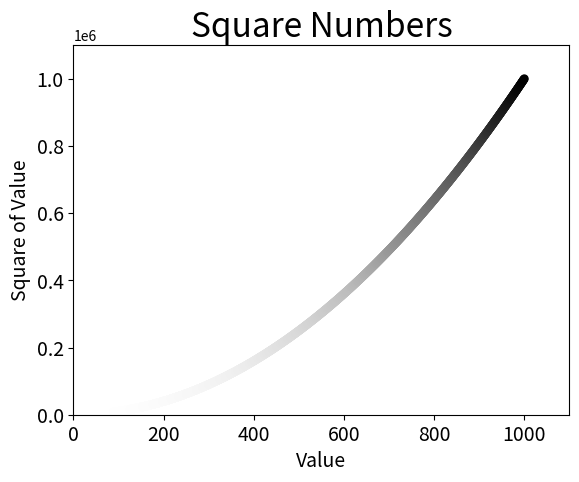

This chart was generated by the following Python code: (Note: this script raises an exception after producing the figure.)
import matplotlib.pyplot as plt

x_values = list(range(1, 1001))
y_values = [x**2 for x in x_values]
plt.scatter(x_values, y_values, edgecolors='none', c=y_values, cmap=plt.cm.Greys, s=40)

# Set the chart title and label axes
plt.title('Square Numbers', fontsize=24)
plt.xlabel('Value', fontsize=14)
plt.ylabel('Square of Value', fontsize=14)

# Set the size of tick labels
plt.tick_params(axis='both', which= 'major', labelsize=14)
# Set the range for each axis.
plt.axis([0, 1100, 0, 1100000])
plt.savefig('figs/squares_plot.png')